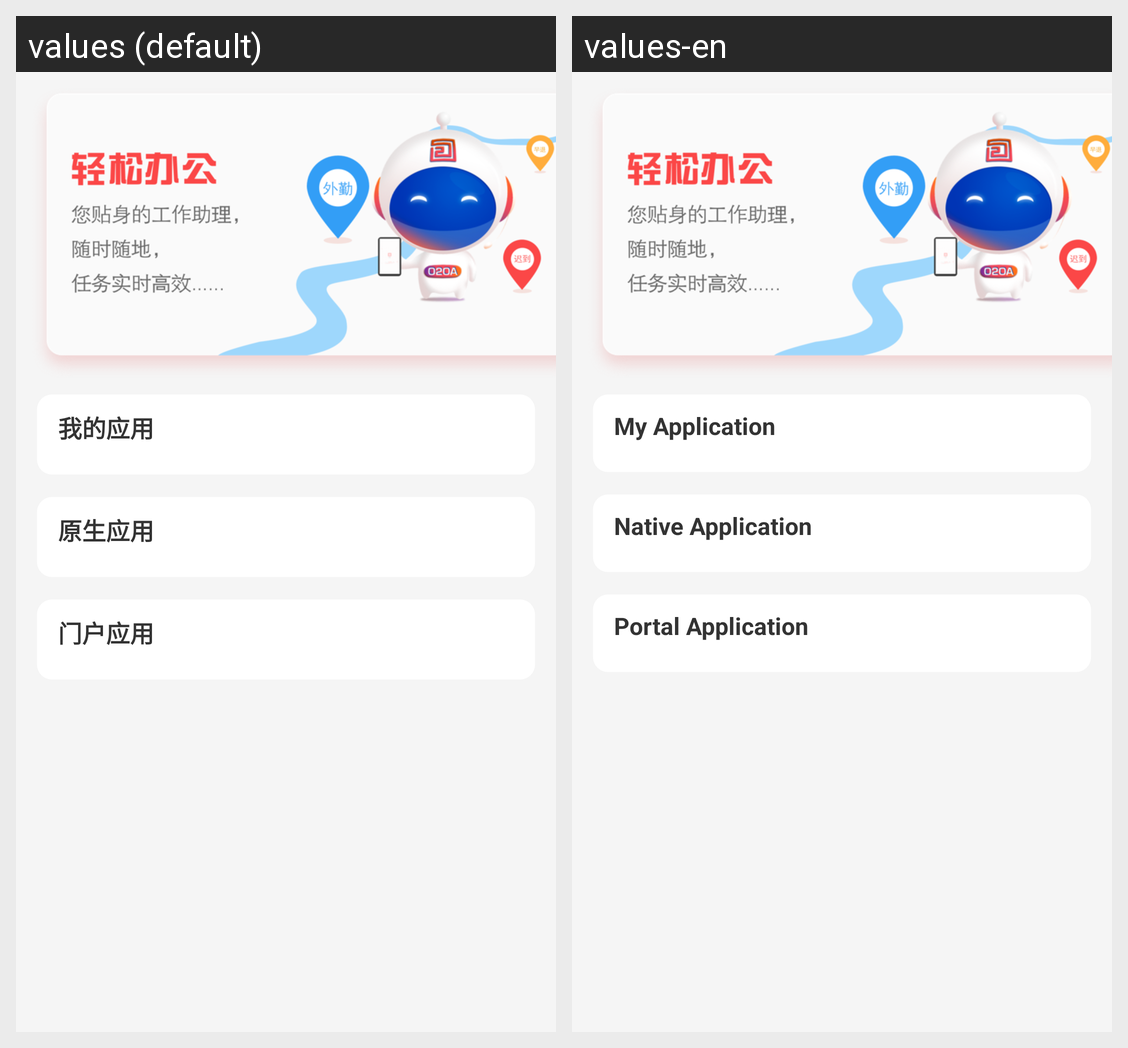

Translations of the strings shown on this Android screen, per locale in the grid:
Android screen res/layout/fragment_main_app.xml rendered under 2 locales, left to right: values (default), values-en. Device: Nexus 5 (rendered at 1080×1920; each locale shown at half size, 540×960, under a caption strip naming it); theme XBPMTheme.NoActionBar.
Strings drawn on this screen, with the default value and each locale's value (text and hints the layout hard-codes, and strings that could not be matched under every locale, appear in the picture but are not listed):

my_app
  values: 我的应用
  values-en: My Application

native_app
  values: 原生应用
  values-en: Native Application

portal_app
  values: 门户应用
  values-en: Portal Application
